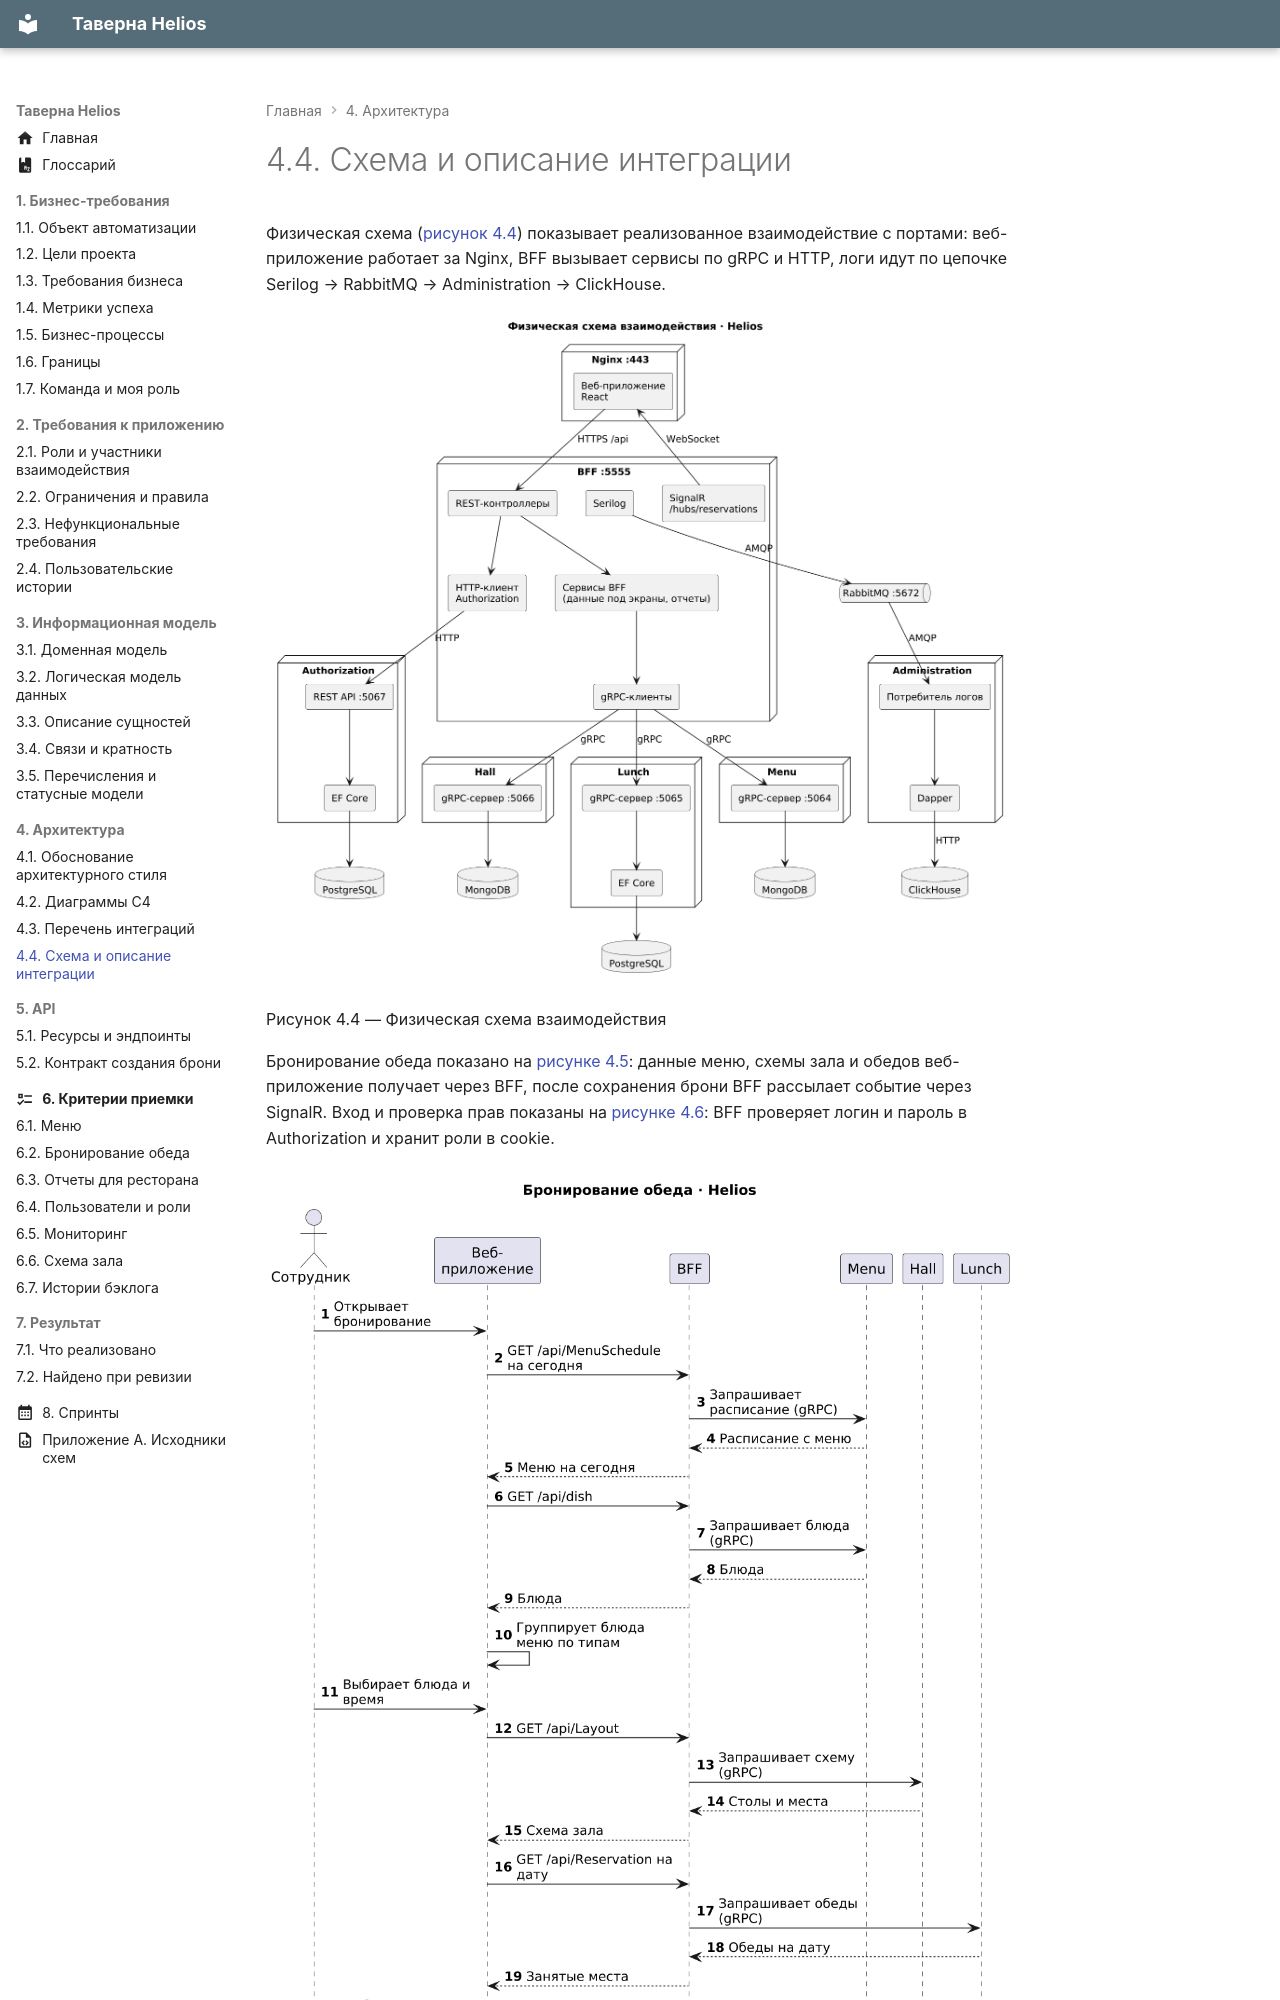

repository: CoffeePrograms/sa-coursework-restaurant-helios · page: 04-arhitektura/4.4-shema-i-opisanie-integracii/index.html · generator: mkdocs

# 4.4. Схема и описание интеграции

Физическая схема ([рисунок 4.4](#risunok-4-4)) показывает реализованное взаимодействие с портами: веб-приложение работает за Nginx, BFF вызывает сервисы по gRPC и HTTP, логи идут по цепочке Serilog → RabbitMQ → Administration → ClickHouse.

![Рисунок 4.4 — Физическая схема взаимодействия](../assets/images/risunok-4-4.png)

Рисунок 4.4 — Физическая схема взаимодействия
{: #risunok-4-4 .caption }
